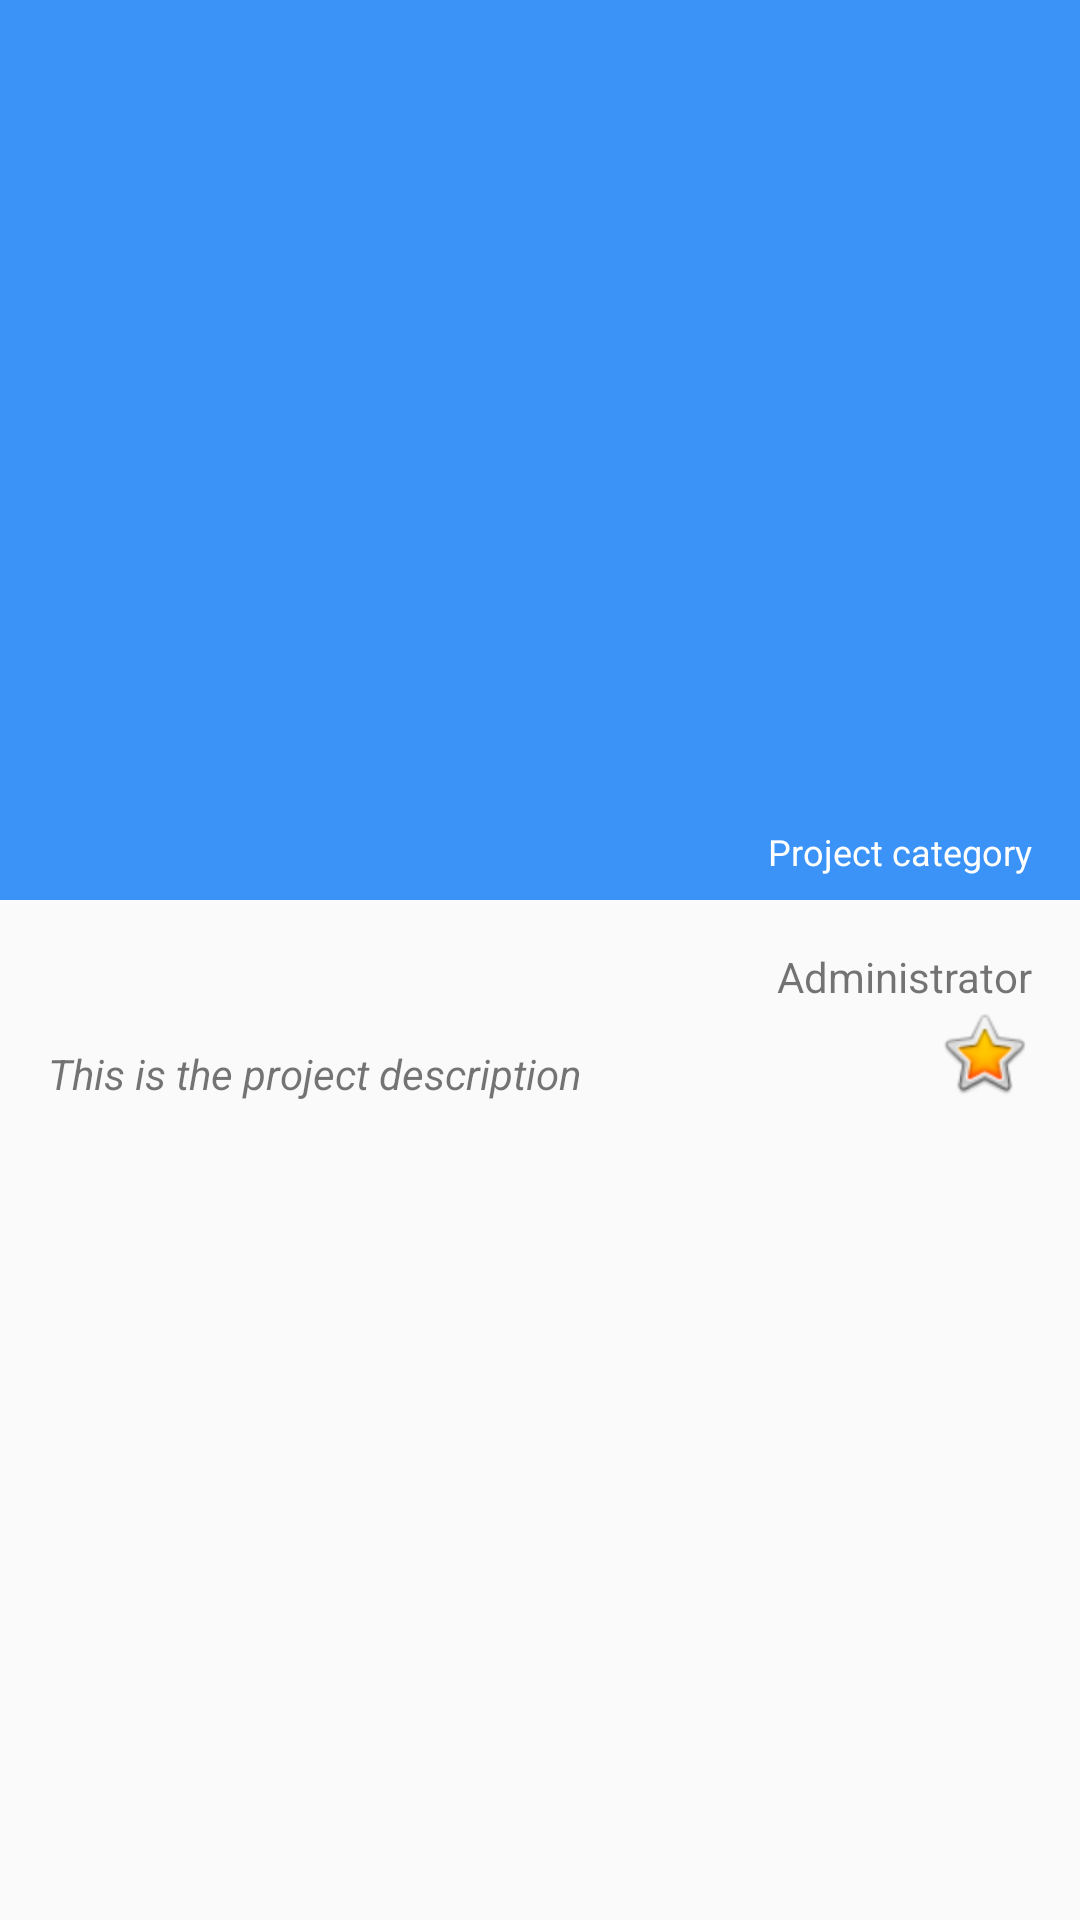

Write the Android layout XML for this screen, with the resource values it uses.
<!-- AndroidManifest.xml: application theme AppTheme -->
<!-- res/layout/activity_project_detail.xml -->
<?xml version="1.0" encoding="utf-8"?>
<android.support.design.widget.CoordinatorLayout xmlns:android="http://schemas.android.com/apk/res/android"
    xmlns:app="http://schemas.android.com/apk/res-auto"
    android:id="@+id/rootView"
    android:layout_width="match_parent"
    android:layout_height="match_parent"
    android:fitsSystemWindows="true">

    <android.support.design.widget.AppBarLayout
        android:id="@+id/appBar"
        android:layout_width="match_parent"
        android:layout_height="300dp"
        android:fitsSystemWindows="true"
        android:theme="@style/AppTheme.AppBarOverlay">

        <android.support.design.widget.CollapsingToolbarLayout
            android:id="@+id/toolbarLayout"
            android:layout_width="match_parent"
            android:layout_height="match_parent"
            android:fitsSystemWindows="true"
            app:contentScrim="?attr/colorPrimary"
            app:layout_scrollFlags="scroll|exitUntilCollapsed"
            app:toolbarId="@+id/toolbar">

            <ImageView
                android:id="@+id/ivProjectImage"
                android:layout_width="match_parent"
                android:layout_height="match_parent"
                android:fitsSystemWindows="true"
                android:scaleType="centerCrop"
                app:layout_collapseMode="parallax" />

            <TextView
                android:id="@+id/tvProjectCategory"
                android:layout_width="wrap_content"
                android:layout_height="wrap_content"
                android:layout_gravity="bottom|end"
                android:layout_marginEnd="16dp"
                android:layout_marginBottom="8dp"
                android:text="Project category"
                android:textColor="@color/white"
                android:textSize="12sp"
                app:layout_collapseMode="parallax" />

            <android.support.v7.widget.Toolbar
                android:id="@+id/toolbar"
                android:layout_width="match_parent"
                android:layout_height="?attr/actionBarSize"
                app:layout_collapseMode="pin"
                app:popupTheme="@style/AppTheme.PopupOverlay" />

        </android.support.design.widget.CollapsingToolbarLayout>
    </android.support.design.widget.AppBarLayout>

    <android.support.v4.widget.NestedScrollView
        android:id="@+id/scrollView"
        android:layout_width="match_parent"
        android:layout_height="match_parent"
        android:clipToPadding="false"
        app:layout_behavior="@string/appbar_scrolling_view_behavior">

        <RelativeLayout
            android:id="@+id/projectDetailsLayout"
            android:layout_width="match_parent"
            android:layout_height="wrap_content">

            <TextView
                android:id="@+id/tvProjectStatus"
                android:layout_width="wrap_content"
                android:layout_height="wrap_content"
                android:layout_marginStart="16dp"
                android:layout_marginTop="16dp"
                android:ellipsize="end"
                android:maxLines="1"
                android:textColor="@color/teamwork_green"
                android:textSize="18sp" />

            <TextView
                android:id="@+id/tvProjectSubStatus"
                android:layout_width="wrap_content"
                android:layout_height="wrap_content"
                android:layout_alignBottom="@+id/tvProjectStatus"
                android:layout_marginStart="8dp"
                android:layout_marginEnd="16dp"
                android:layout_marginBottom="1dp"
                android:layout_toEndOf="@+id/tvProjectStatus"
                android:ellipsize="end"
                android:maxLines="1"
                android:textColor="@color/teamwork_pink"
                android:textSize="14sp"
                android:textStyle="italic" />

            <TextView
                android:id="@+id/tvIsUserAdmin"
                android:layout_width="wrap_content"
                android:layout_height="wrap_content"
                android:layout_alignParentEnd="true"
                android:layout_marginTop="16dp"
                android:layout_marginEnd="16dp"
                android:text="Administrator" />

            <ImageView
                android:id="@+id/ivStarred"
                android:layout_width="wrap_content"
                android:layout_height="wrap_content"
                android:layout_below="@+id/tvIsUserAdmin"
                android:layout_alignParentEnd="true"
                android:layout_marginEnd="16dp"
                android:src="@android:drawable/btn_star_big_on" />

            <TextView
                android:id="@+id/tvProjectDescription"
                android:layout_width="wrap_content"
                android:layout_height="wrap_content"
                android:layout_below="@+id/tvProjectStatus"
                android:layout_marginStart="16dp"
                android:layout_marginTop="8dp"
                android:layout_marginEnd="16dp"
                android:text="This is the project description"
                android:textStyle="italic" />

        </RelativeLayout>
    </android.support.v4.widget.NestedScrollView>

</android.support.design.widget.CoordinatorLayout>
<!-- resources referenced by this layout -->
<resources>
  <color name="teamwork_green">#65d656</color>
  <color name="teamwork_pink">#ff3454</color>
  <color name="white">#fff</color>
  <style name="AppTheme.AppBarOverlay" parent="ThemeOverlay.AppCompat.Dark.ActionBar" />
  <style name="AppTheme.PopupOverlay" parent="ThemeOverlay.AppCompat.Light" />
  <style name="AppTheme" parent="Theme.AppCompat.Light.DarkActionBar">
          
          <item name="colorPrimary">@color/colorPrimary</item>
          <item name="colorPrimaryDark">@color/colorPrimaryDark</item>
          <item name="colorAccent">@color/colorAccent</item>
      </style>
  <color name="colorPrimary">@color/teamwork_blue</color>
  <color name="colorPrimaryDark">@color/teamwork_blue_darker</color>
  <color name="colorAccent">@color/teamwork_pink</color>
  <color name="teamwork_blue">#3b93f7</color>
  <color name="teamwork_blue_darker">#3b4b69</color>
</resources>
